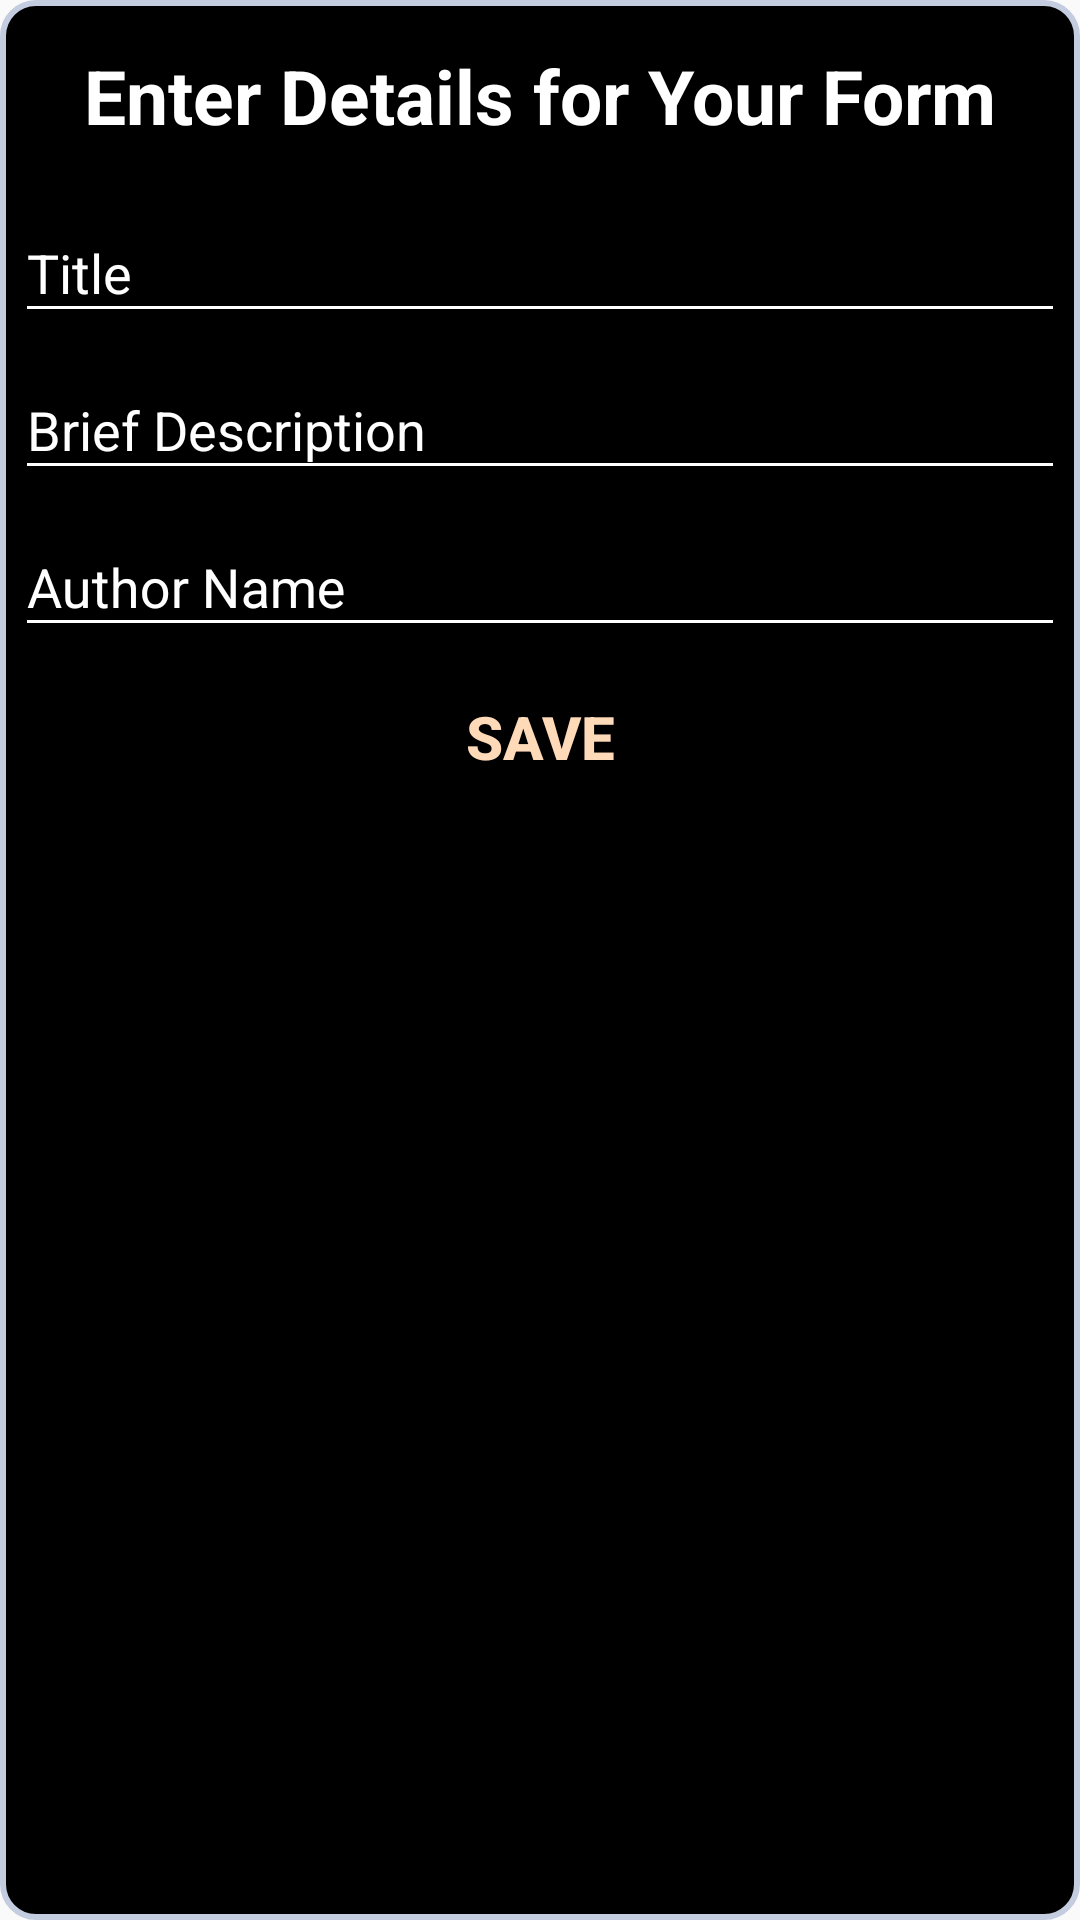

Produce the Android XML layout that renders to this screen, including the resource entries it uses.
<!-- AndroidManifest.xml: application theme AppTheme -->
<!-- res/layout/create_form_title_dialog.xml -->
<LinearLayout xmlns:android="http://schemas.android.com/apk/res/android"
    xmlns:tools="http://schemas.android.com/tools"
    android:layout_width="fill_parent"
    android:layout_height="wrap_content"
    android:animationCache="false"
    android:background="@drawable/shape_dialogbox"
    android:layoutMode="clipBounds"
    android:orientation="vertical">


    <TextView
        android:id="@+id/txt_dia"
        android:layout_width="wrap_content"
        android:layout_height="wrap_content"
        android:layout_gravity="center"
        android:layout_margin="10dp"
        android:text="@string/enter_details_for_your_form"
        android:textColor="@color/white"
        android:textSize="25sp"
        android:textStyle="bold" />

    <android.support.design.widget.TextInputLayout
        android:id="@+id/title"
        android:layout_width="match_parent"
        android:layout_height="wrap_content"

        >

        <android.support.design.widget.TextInputEditText
            android:layout_width="match_parent"
            android:layout_height="wrap_content"
            android:hint="Title"
            android:textColor="@color/white"
            android:textColorHint="@color/black"
            tools:ignore="HardcodedText" />

    </android.support.design.widget.TextInputLayout>

    <android.support.design.widget.TextInputLayout
        android:id="@+id/description"
        android:layout_width="match_parent"
        android:layout_height="wrap_content"

        >

        <android.support.design.widget.TextInputEditText
            android:layout_width="match_parent"
            android:layout_height="wrap_content"
            android:hint="Brief Description"
            android:textColor="@color/white"
            tools:ignore="HardcodedText" />

    </android.support.design.widget.TextInputLayout>

    <android.support.design.widget.TextInputLayout
        android:id="@+id/author"
        android:layout_width="match_parent"
        android:layout_height="wrap_content"

        >

        <android.support.design.widget.TextInputEditText
            android:layout_width="match_parent"
            android:layout_height="wrap_content"
            android:hint="Author Name"
            android:textColor="@color/white"
            tools:ignore="HardcodedText" />

    </android.support.design.widget.TextInputLayout>


    <Button
        android:id="@+id/btn_save"
        android:layout_width="match_parent"
        android:layout_height="wrap_content"
        android:layout_gravity="center"
        android:background="@drawable/button_radius"
        android:clickable="true"
        android:textSize="20dp"
        android:focusable="true"
        android:padding="10dp"
        android:layout_margin="6dp"
        android:text="Save"

        android:textColor="@color/peach_puff"
        android:textStyle="bold"
        tools:ignore="HardcodedText" />


</LinearLayout>
<!-- resources referenced by this layout -->
<resources>
  <color name="black">#000000</color>
  <color name="peach_puff">#FFDAB9</color>
  <color name="white">#FFFFFF</color>
  <!-- drawable button_radius (drawable) -->
  <?xml version="1.0" encoding="utf-8"?>
  <shape xmlns:android="http://schemas.android.com/apk/res/android"
      android:shape="rectangle" android:padding="10dp">
      
      <solid android:color="#00FFFFFF"/>
      <corners android:radius="10dp"/>
  
  </shape>
  <!-- drawable shape_dialogbox (drawable) -->
  <?xml version="1.0" encoding="utf-8"?>
  <shape
      xmlns:android="http://schemas.android.com/apk/res/android"
      android:shape="rectangle"   >
  
      <solid
          android:color="@color/black" >
      </solid>
  
      <stroke
          android:width="2dp"
          android:color="#C4CDE0" >
      </stroke>
  
      <padding
          android:left="5dp"
          android:top="5dp"
          android:right="5dp"
          android:bottom="5dp"    >
      </padding>
  
      <corners
          android:radius="11dp"   >
      </corners>
  
  </shape>
  <string name="enter_details_for_your_form">Enter Details for Your Form</string>
  <style name="AppTheme" parent="Theme.AppCompat.Light.DarkActionBar">
          
          <item name="colorPrimary">@color/colorPrimary</item>
          <item name="colorPrimaryDark">@color/colorPrimaryDark</item>
          <item name="colorAccent">@color/colorAccent</item>
          <item name="drawerArrowStyle">@style/DrawerArrowStyle</item>
          <item name="windowActionBar">false</item>
          <item name="windowNoTitle">true</item>
          <item name="android:textColorHint">@color/white</item>
          <item name="android:textColorSecondary">@color/color_icon</item>
      </style>
  <color name="colorPrimary">#1D1D1D</color>
  <color name="colorPrimaryDark">#000000</color>
  <color name="colorAccent">#1D917F</color>
  <style name="DrawerArrowStyle" parent="Widget.AppCompat.DrawerArrowToggle">
          <item name="color">@android:color/white</item>
      </style>
  <color name="color_icon">#fff</color>
</resources>
